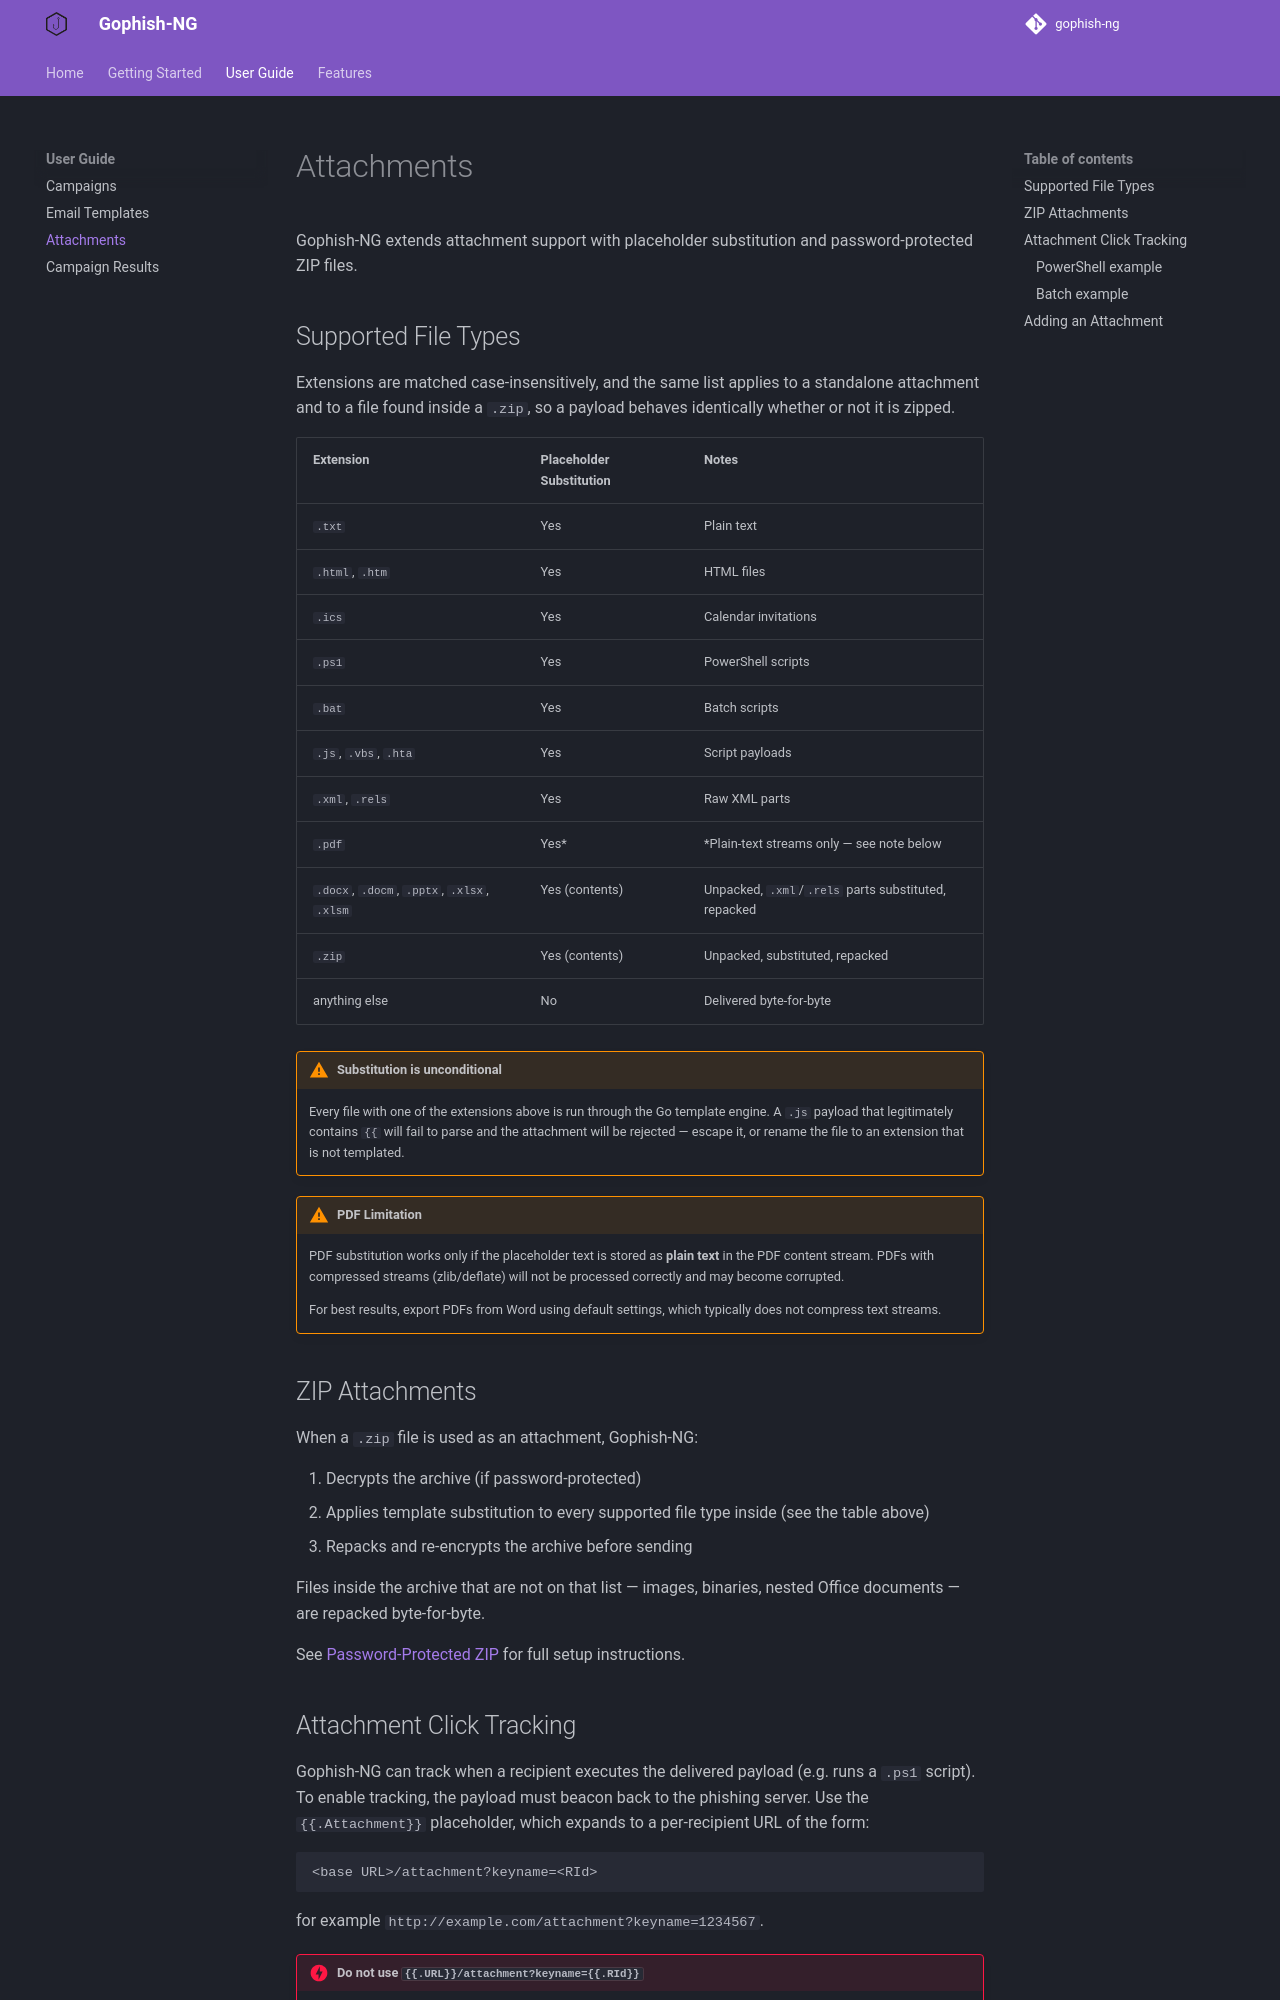

repository: OppressionBreedsResistance/gophish-ng · page: user-guide/attachments/index.html · generator: mkdocs

# Attachments

Gophish-NG extends attachment support with placeholder substitution and password-protected ZIP files.

## Supported File Types

Extensions are matched case-insensitively, and the same list applies to a standalone
attachment and to a file found inside a `.zip`, so a payload behaves identically whether or
not it is zipped.

| Extension | Placeholder Substitution | Notes |
|-----------|--------------------------|-------|
| `.txt` | Yes | Plain text |
| `.html`, `.htm` | Yes | HTML files |
| `.ics` | Yes | Calendar invitations |
| `.ps1` | Yes | PowerShell scripts |
| `.bat` | Yes | Batch scripts |
| `.js`, `.vbs`, `.hta` | Yes | Script payloads |
| `.xml`, `.rels` | Yes | Raw XML parts |
| `.pdf` | Yes* | *Plain-text streams only — see note below |
| `.docx`, `.docm`, `.pptx`, `.xlsx`, `.xlsm` | Yes (contents) | Unpacked, `.xml`/`.rels` parts substituted, repacked |
| `.zip` | Yes (contents) | Unpacked, substituted, repacked |
| anything else | No | Delivered byte-for-byte |

!!! warning "Substitution is unconditional"
    Every file with one of the extensions above is run through the Go template engine. A `.js`
    payload that legitimately contains `{{` will fail to parse and the attachment will be
    rejected — escape it, or rename the file to an extension that is not templated.

!!! warning "PDF Limitation"
    PDF substitution works only if the placeholder text is stored as **plain text** in the PDF content stream. PDFs with compressed streams (zlib/deflate) will not be processed correctly and may become corrupted.

    For best results, export PDFs from Word using default settings, which typically does not compress text streams.

## ZIP Attachments

When a `.zip` file is used as an attachment, Gophish-NG:

1. Decrypts the archive (if password-protected)
2. Applies template substitution to every supported file type inside (see the table above)
3. Repacks and re-encrypts the archive before sending

Files inside the archive that are not on that list — images, binaries, nested Office
documents — are repacked byte-for-byte.

See [Password-Protected ZIP](../features/password-zip.md) for full setup instructions.
